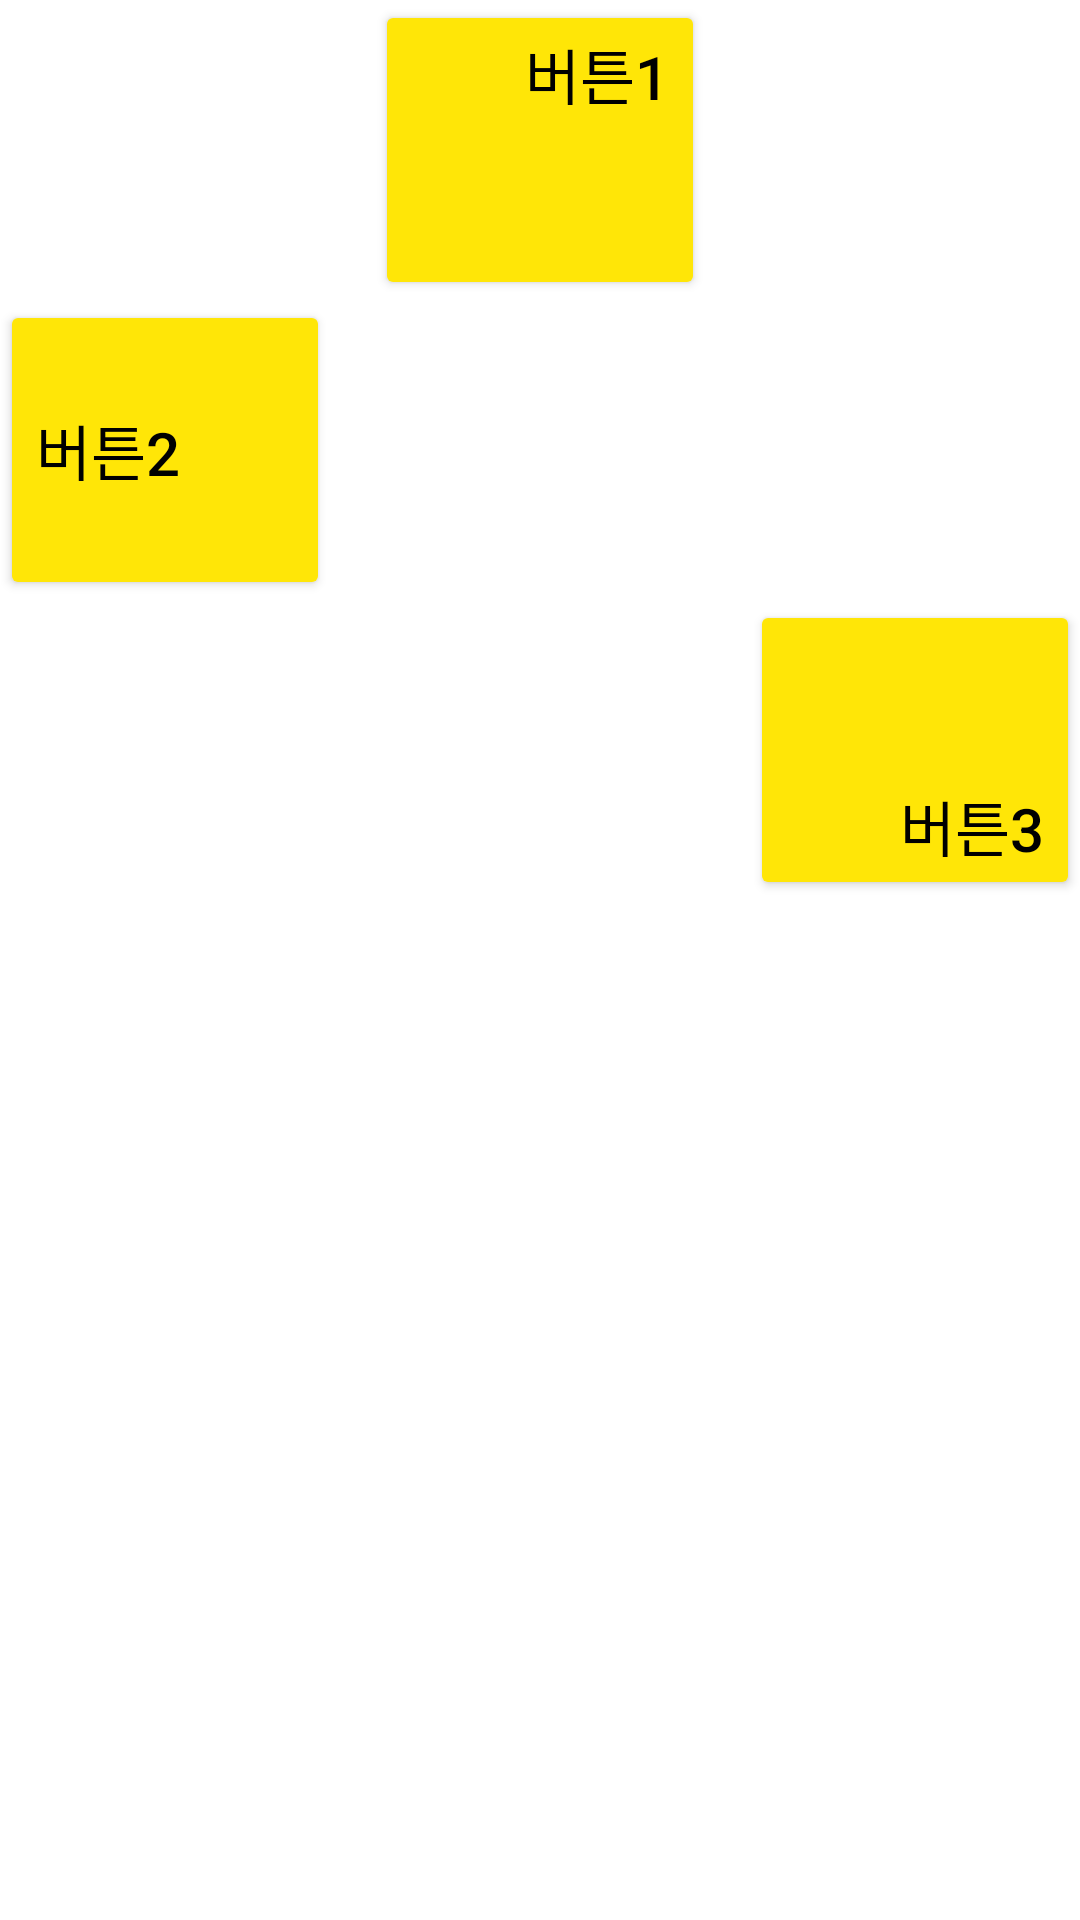

Reconstruct the res/layout file that produces this screen, plus the resources it refers to.
<!-- AndroidManifest.xml: application theme Theme.LayoutTest1 -->
<!-- res/layout/layout_direct5_1.xml -->
<?xml version="1.0" encoding="utf-8"?>
<LinearLayout xmlns:android="http://schemas.android.com/apk/res/android"
    android:layout_width="match_parent"
    android:layout_height="match_parent"
    android:orientation="vertical">

    <Button
        android:layout_width="110dp"
        android:layout_height="100dp"
        android:backgroundTint="#FFE607"
        android:textColor="@color/black"
        android:layout_gravity="center"
        android:textSize="20sp"
        android:gravity="right"
        android:text="버튼1"/>

    <Button
        android:layout_width="110dp"
        android:layout_height="100dp"
        android:backgroundTint="#FFE607"
        android:textColor="@color/black"
        android:textSize="20sp"
        android:layout_gravity="left"
        android:gravity="center_vertical"
        android:text="버튼2"/>

    <Button
        android:layout_width="110dp"
        android:layout_height="100dp"
        android:backgroundTint="#FFE607"
        android:textColor="@color/black"
        android:textSize="20sp"
        android:layout_gravity="right"
        android:gravity="bottom|right"
        android:text="버튼3"/>

</LinearLayout>
<!-- resources referenced by this layout -->
<resources>
  <style name="Theme.LayoutTest1" parent="Theme.MaterialComponents.DayNight.DarkActionBar">
          
          <item name="colorPrimary">@color/purple_500</item>
          <item name="colorPrimaryVariant">@color/purple_700</item>
          <item name="colorOnPrimary">@color/white</item>
          
          <item name="colorSecondary">@color/teal_200</item>
          <item name="colorSecondaryVariant">@color/teal_700</item>
          <item name="colorOnSecondary">@color/black</item>
          
          <item name="android:statusBarColor">?attr/colorPrimaryVariant</item>
          
      </style>
  <!-- not gathered from this repository: default colours our renderer supplied (Android Studio template values) -->
  <color name="purple_500">#FF6200EE</color>
  <color name="purple_700">#FF3700B3</color>
  <color name="teal_200">#FF03DAC5</color>
  <color name="teal_700">#FF018786</color>
  <color name="black">#FF000000</color>
  <color name="white">#FFFFFFFF</color>
</resources>
